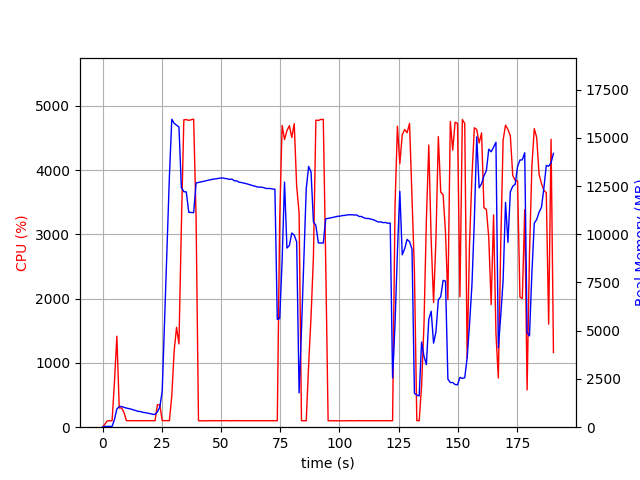

Data behind this chart, as committed beside it:
elapsed_time, nproc, cpu, mem_real, mem_virtual
3.504753112792969e-05, 1, 0.0, 8.68, 2465
1.006, 1, 48.7, 40.51, 612
2.014, 1, 99.2, 40.51, 612
3.021, 1, 100.3, 40.51, 612
4.027, 1, 99.4, 40.51, 612
5.033, 1, 707.8, 402, 4343
6.041, 1, 1416, 948.4, 4932
7.049, 1, 299.8, 1064, 5044
8.056, 1, 298.8, 1074, 5044
9.064, 1, 227.3, 1026, 5084
10.07, 1, 101.4, 992.4, 5084
11.08, 1, 101.3, 965, 5084
12.08, 1, 101.3, 936.9, 5084
13.09, 1, 102.3, 892, 5084
14.1, 1, 100.3, 860.1, 5084
15.1, 1, 101.4, 819.3, 5084
16.11, 1, 100.4, 807.7, 5084
17.12, 1, 100.3, 768.3, 5084
18.12, 1, 100.2, 754, 5084
19.13, 1, 101.2, 729.2, 5084
20.14, 1, 102.2, 700.8, 5084
21.15, 1, 102.2, 670, 5084
22.15, 1, 100.2, 661.1, 5084
23.16, 1, 349.4, 799.9, 5227
24.17, 1, 346.3, 1052, 7331
25.18, 1, 102.0, 1863, 36869
26.2, 1, 101.9, 5575, 36869
27.21, 1, 102.0, 9291, 36869
28.21, 1, 102.1, 12976, 36869
29.22, 1, 486.5, 15963, 36949
30.23, 1, 1190, 15749, 36949
31.24, 1, 1554, 15654, 36949
32.25, 1, 1296, 15559, 36959
33.26, 1, 3120, 12427, 36959
34.32, 1, 4784, 12206, 36959
35.35, 1, 4788, 12196, 36959
36.39, 1, 4774, 11138, 36959
37.42, 1, 4785, 11129, 36959
38.46, 1, 4793, 11119, 36959
39.49, 1, 3249, 12655, 38294
40.49, 1, 101.2, 12685, 38294
41.5, 1, 99.3, 12715, 38294
42.51, 1, 100.2, 12739, 38294
43.52, 1, 100.2, 12769, 38294
44.53, 1, 100.2, 12798, 38294
45.53, 1, 99.3, 12827, 38294
46.54, 1, 100.3, 12852, 38294
47.55, 1, 101.3, 12867, 38294
48.55, 1, 100.4, 12887, 38294
49.56, 1, 100.4, 12909, 38294
50.57, 1, 101.3, 12920, 38294
51.57, 1, 101.3, 12893, 38294
52.58, 1, 102.3, 12877, 38294
53.59, 1, 100.3, 12844, 38294
54.6, 1, 100.3, 12860, 38294
55.6, 1, 102.2, 12771, 38294
56.61, 1, 101.1, 12770, 38294
57.62, 1, 101.1, 12699, 38294
58.63, 1, 101.0, 12681, 38294
59.64, 1, 101.1, 12653, 38294
... 129 more rows
